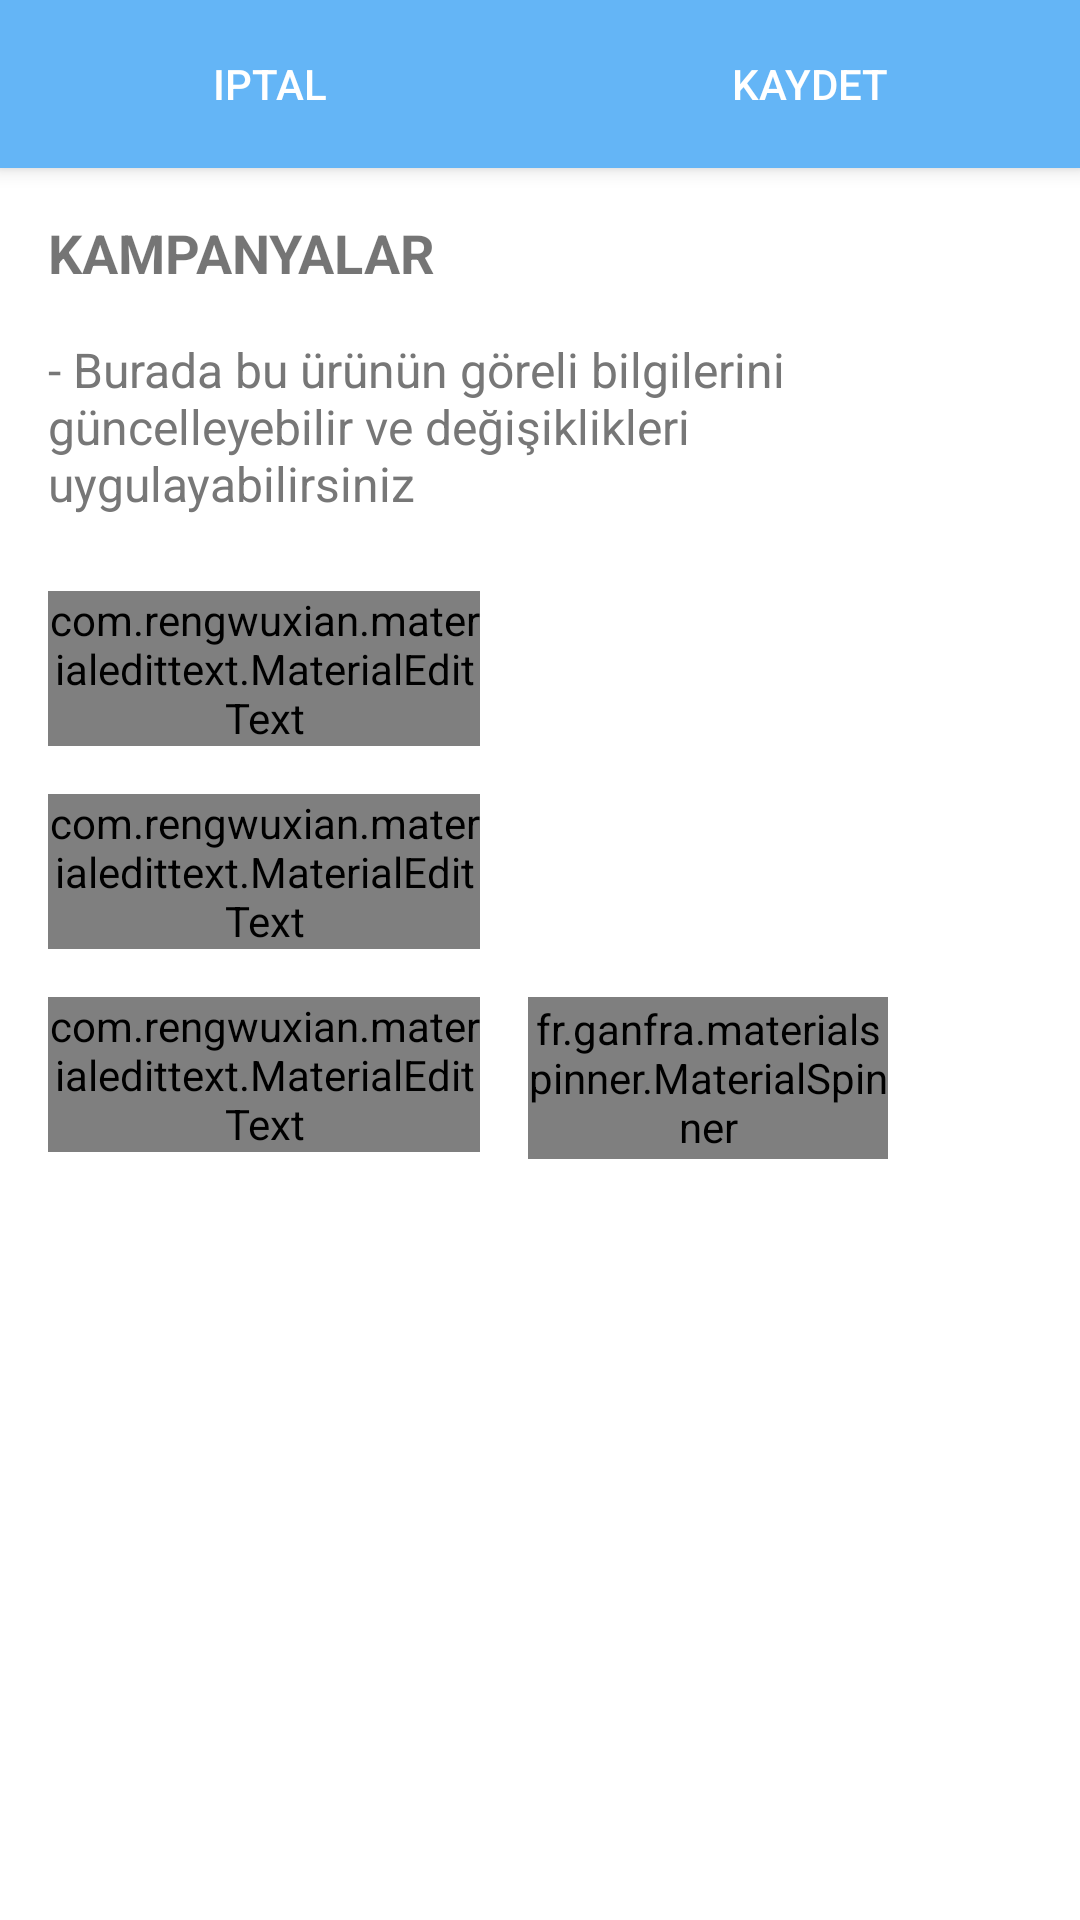

Reconstruct the res/layout file that produces this screen, plus the resources it refers to.
<!-- AndroidManifest.xml: application theme AppTheme -->
<!-- res/layout/edit_kampanyalar_layout.xml -->
<?xml version="1.0" encoding="utf-8"?>
<android.support.design.widget.CoordinatorLayout xmlns:android="http://schemas.android.com/apk/res/android"
                                                 xmlns:app="http://schemas.android.com/apk/res-auto"
                                                 xmlns:fancy="http://schemas.android.com/tools"
                                                 android:background="@color/md_white_1000"
                                                 android:fitsSystemWindows="true"
                                                 android:layout_width="match_parent"
                                                 android:layout_height="match_parent"
        >

    <android.support.design.widget.AppBarLayout
            android:id="@+id/appbar"
            android:layout_width="match_parent"
            android:layout_height="?actionBarSize"

            android:theme="@style/ThemeOverlay.AppCompat.Dark.ActionBar">


        

        <LinearLayout
                android:layout_width="match_parent"
                android:background="@color/primary"

                android:layout_height="?attr/actionBarSize"
                android:orientation="horizontal"
                android:weightSum="2">

            <Button
                    android:id="@+id/cancel_edit"
                    android:layout_width="match_parent"
                    android:layout_height="match_parent"
                    android:text="Iptal"
                    android:stateListAnimator="@null"
                    android:foreground="?selectableItemBackgroundBorderless"
                    android:background="@color/primary"
                    android:layout_weight="1"
                    android:textColor="#fff"/>

            <Button
                    android:layout_width="match_parent"
                    android:layout_height="match_parent"
                    android:text="Kaydet"
                    android:foreground="?selectableItemBackgroundBorderless"

                    android:stateListAnimator="@null"
                    android:background="@color/primary"
                    android:id="@+id/save_edit"
                    android:layout_weight="1"
                    android:textColor="#fff"/>

        </LinearLayout>


    </android.support.design.widget.AppBarLayout>

    <android.support.v4.widget.NestedScrollView
            android:layout_width="match_parent"
            android:layout_height="match_parent"
            android:background="@color/md_white_1000"
            app:layout_behavior="@string/appbar_scrolling_view_behavior"
            >


        <RelativeLayout
                android:layout_width="match_parent"
                android:background="@color/md_white_1000"

                app:layout_behavior="@string/appbar_scrolling_view_behavior"
                android:layout_height="wrap_content">

            <TextView
                    android:layout_width="wrap_content"
                    android:layout_height="wrap_content"
                    android:text="KAMPANYALAR"
                    android:textStyle="bold"
                    android:textColor="@color/primary"
                    android:id="@+id/info_1"
                    android:layout_marginEnd="20dp"
                    android:layout_marginRight="20dp"
                    android:layout_marginTop="16dp"
                    android:textSize="18sp"


                    android:layout_marginLeft="16dp"
                    android:layout_marginStart="16dp"/>

            <TextView
                    android:layout_width="wrap_content"
                    android:layout_height="wrap_content"
                    android:text="- Burada bu ürünün göreli bilgilerini güncelleyebilir ve değişiklikleri uygulayabilirsiniz"
                    android:textColor="@color/colorText"
                    android:id="@+id/info_2"
                    android:layout_below="@+id/info_1"
                    android:layout_marginEnd="20dp"
                    android:layout_marginRight="20dp"
                    android:layout_marginTop="16dp"
                    android:textSize="16sp"

                    android:layout_marginLeft="16dp"
                    android:layout_marginStart="16dp"/>

            <com.rengwuxian.materialedittext.MaterialEditText
                    android:id="@+id/model_name"
                    android:layout_below="@+id/info_2"
                    android:layout_width="match_parent"
                    android:layout_height="wrap_content"

                    android:layout_marginStart="16dp"
                    android:layout_marginLeft="16dp"
                    android:layout_marginRight="200dp"
                    android:layout_marginEnd="200dp"
                    android:layout_gravity="center_horizontal"
                    android:layout_marginTop="25dp"
                    android:inputType="textLongMessage"
                    app:met_errorColor="@color/md_red_500"
                    android:hint="Model adı*"
                    android:textColorLink="@color/colorPrimary"
                    android:textCursorDrawable="@drawable/text_cursor_blue"
                    android:textSize="16sp"
                    app:met_baseColor="@color/colorPrimary"
                    app:met_clearButton="true"
                    fancy:met_singleLineEllipsis="true"
                    app:met_floatingLabel="highlight"
                    app:met_floatingLabelTextColor="@color/colorPrimary"
                    app:met_helperTextColor="@color/colorPrimary"
                    app:met_iconPadding="0dp"
                    app:met_primaryColor="@color/colorPrimary"
                    app:met_textColor="@color/colorText"

                    app:met_textColorHint="@color/colorPrimary"

                    app:met_underlineColor="@color/colorPrimary"/>

            <com.rengwuxian.materialedittext.MaterialEditText
                    android:id="@+id/kod"
                    android:layout_below="@+id/model_name"
                    android:layout_width="match_parent"
                    android:layout_height="wrap_content"
                    android:inputType="number|textLongMessage"

                    android:layout_marginStart="16dp"
                    android:layout_marginLeft="16dp"
                    android:layout_marginRight="200dp"
                    android:layout_marginEnd="200dp"
                    android:layout_gravity="center_horizontal"
                    android:layout_marginTop="16dp"
                    android:digits="0123456789.,"
                    android:hint="Ürün kodu*"
                    android:textColorLink="@color/colorPrimary"
                    android:textCursorDrawable="@drawable/text_cursor_blue"
                    android:textSize="16sp"
                    app:met_baseColor="@color/colorPrimary"
                    app:met_clearButton="true"
                    fancy:met_singleLineEllipsis="true"
                    app:met_errorColor="@color/md_red_500"
                    app:met_floatingLabel="highlight"
                    app:met_floatingLabelTextColor="@color/colorPrimary"
                    app:met_helperTextColor="@color/colorPrimary"
                    app:met_iconPadding="0dp"
                    app:met_primaryColor="@color/colorPrimary"
                    app:met_textColor="@color/colorText"

                    app:met_textColorHint="@color/colorPrimary"

                    app:met_underlineColor="@color/colorPrimary"/>


            <com.rengwuxian.materialedittext.MaterialEditText
                    android:id="@+id/fiyat"
                    android:layout_below="@+id/kod"
                    android:layout_width="match_parent"
                    android:layout_height="wrap_content"
                    android:inputType="number|textLongMessage"
                    android:layout_alignEnd="@+id/kod"
                    android:layout_marginStart="16dp"
                    android:layout_marginLeft="16dp"
                    android:layout_gravity="center_horizontal"
                    android:layout_marginTop="16dp"
                    android:digits="0123456789.,"


                    android:hint="Fiyat*"
                    android:textColorLink="@color/colorPrimary"
                    android:textCursorDrawable="@drawable/text_cursor_blue"
                    android:textSize="16sp"
                    app:met_baseColor="@color/colorPrimary"
                    app:met_clearButton="true"
                    fancy:met_singleLineEllipsis="true"
                    app:met_errorColor="@color/md_red_500"
                    app:met_floatingLabel="highlight"
                    app:met_floatingLabelTextColor="@color/colorPrimary"
                    app:met_helperTextColor="@color/colorPrimary"
                    app:met_iconPadding="0dp"


                    app:met_primaryColor="@color/colorPrimary"
                    app:met_textColor="@color/colorText"

                    app:met_textColorHint="@color/colorPrimary"

                    app:met_underlineColor="@color/colorPrimary"
                    android:layout_alignRight="@+id/kod"/>

            <fr.ganfra.materialspinner.MaterialSpinner
                    android:id="@+id/rate_spinner"
                    android:layout_below="@+id/kod"
                    android:layout_toRightOf="@+id/fiyat"
                    android:layout_toEndOf="@+id/fiyat"
                    android:layout_width="120dp"
                    android:layout_height="54dp"
                    android:layout_marginRight="16dp"
                    android:layout_marginEnd="16dp"
                    android:layout_marginLeft="16dp"
                    android:layout_marginBottom="20dp"
                    android:layout_marginTop="16dp"
                    android:layout_marginStart="16dp"
                    app:ms_multiline="false"

                    app:ms_enableFloatingLabel="false"
                    app:ms_enableErrorLabel="false"
                    app:ms_floatingLabelText="Para"
                    app:ms_baseColor="@color/primary"
                    app:ms_highlightColor="@color/primary"
                    app:ms_thickness="0.5dp"
                    app:ms_hintColor="@color/primary"

                    app:ms_arrowColor="@color/colorText"
                    app:ms_arrowSize="10dp"
                    app:ms_alignLabels="false"
                    app:ms_floatingLabelColor="@color/primary"/>


        </RelativeLayout>
    </android.support.v4.widget.NestedScrollView>


</android.support.design.widget.CoordinatorLayout>
<!-- resources referenced by this layout -->
<resources>
  <color name="colorPrimary">#64b5f6</color>
  <color name="colorText">#777777</color>
  <color name="md_white_1000">#FFFFFF</color>
  <style name="AppTheme" parent="AppBaseTheme">
          <item name="colorPrimary">@color/colorPrimary</item>
          <item name="colorPrimaryDark">@color/colorPrimaryDark</item>
          <item name="colorAccent">@color/colorAccent</item>
  
          <item name="android:textColorPrimary">@color/colorText</item>
          <item name="drawerArrowStyle">@style/DrawerArrowStyle</item>
          
          <item name="android:popupMenuStyle">@style/OverflowMenuText</item>
          <item name="android:windowContentOverlay">@null</item>
          <item name="windowActionBar">false</item>
          <item name="windowNoTitle">true</item>
  
          
          <item name="colorControlNormal">@android:color/white</item>
          <item name="actionBarTheme">@style/AppTheme.ActionBarTheme</item>
  
          
  
  
          <item name="android:navigationBarColor" tools:targetApi="21">@color/navigationBarColor
          </item>
          <item name="android:windowDrawsSystemBarBackgrounds" tools:targetApi="21">true</item>
  
      </style>
  <style name="AppBaseTheme" parent="@style/Theme.AppCompat.Light">
      </style>
  <color name="colorPrimaryDark">#2286c3</color>
  <color name="colorAccent">#bbdefb</color>
  <style name="DrawerArrowStyle" parent="Widget.AppCompat.DrawerArrowToggle">
          <item name="spinBars">true</item>
          <item name="color">@color/drawerArrowColor</item>
      </style>
  <style name="OverflowMenuText" parent="ThemeOverlay.AppCompat.Light">
          <item name="android:textColor">@color/colorSearchElements</item>
          <item name="android:textSize">16sp</item>
          <item name="android:textStyle">normal</item>
          <item name="android:textAllCaps">false</item>
          <item name="android:popupBackground">@color/md_white_1000</item>
  
      </style>
  <style name="AppTheme.ActionBarTheme" parent="@style/ThemeOverlay.AppCompat.ActionBar">
          
          <item name="colorControlNormal">@android:color/white</item>
      </style>
  <color name="navigationBarColor">@android:color/black</color>
  <color name="drawerArrowColor">@android:color/white</color>
  <color name="colorSearchElements">#b2b2b2</color>
</resources>
